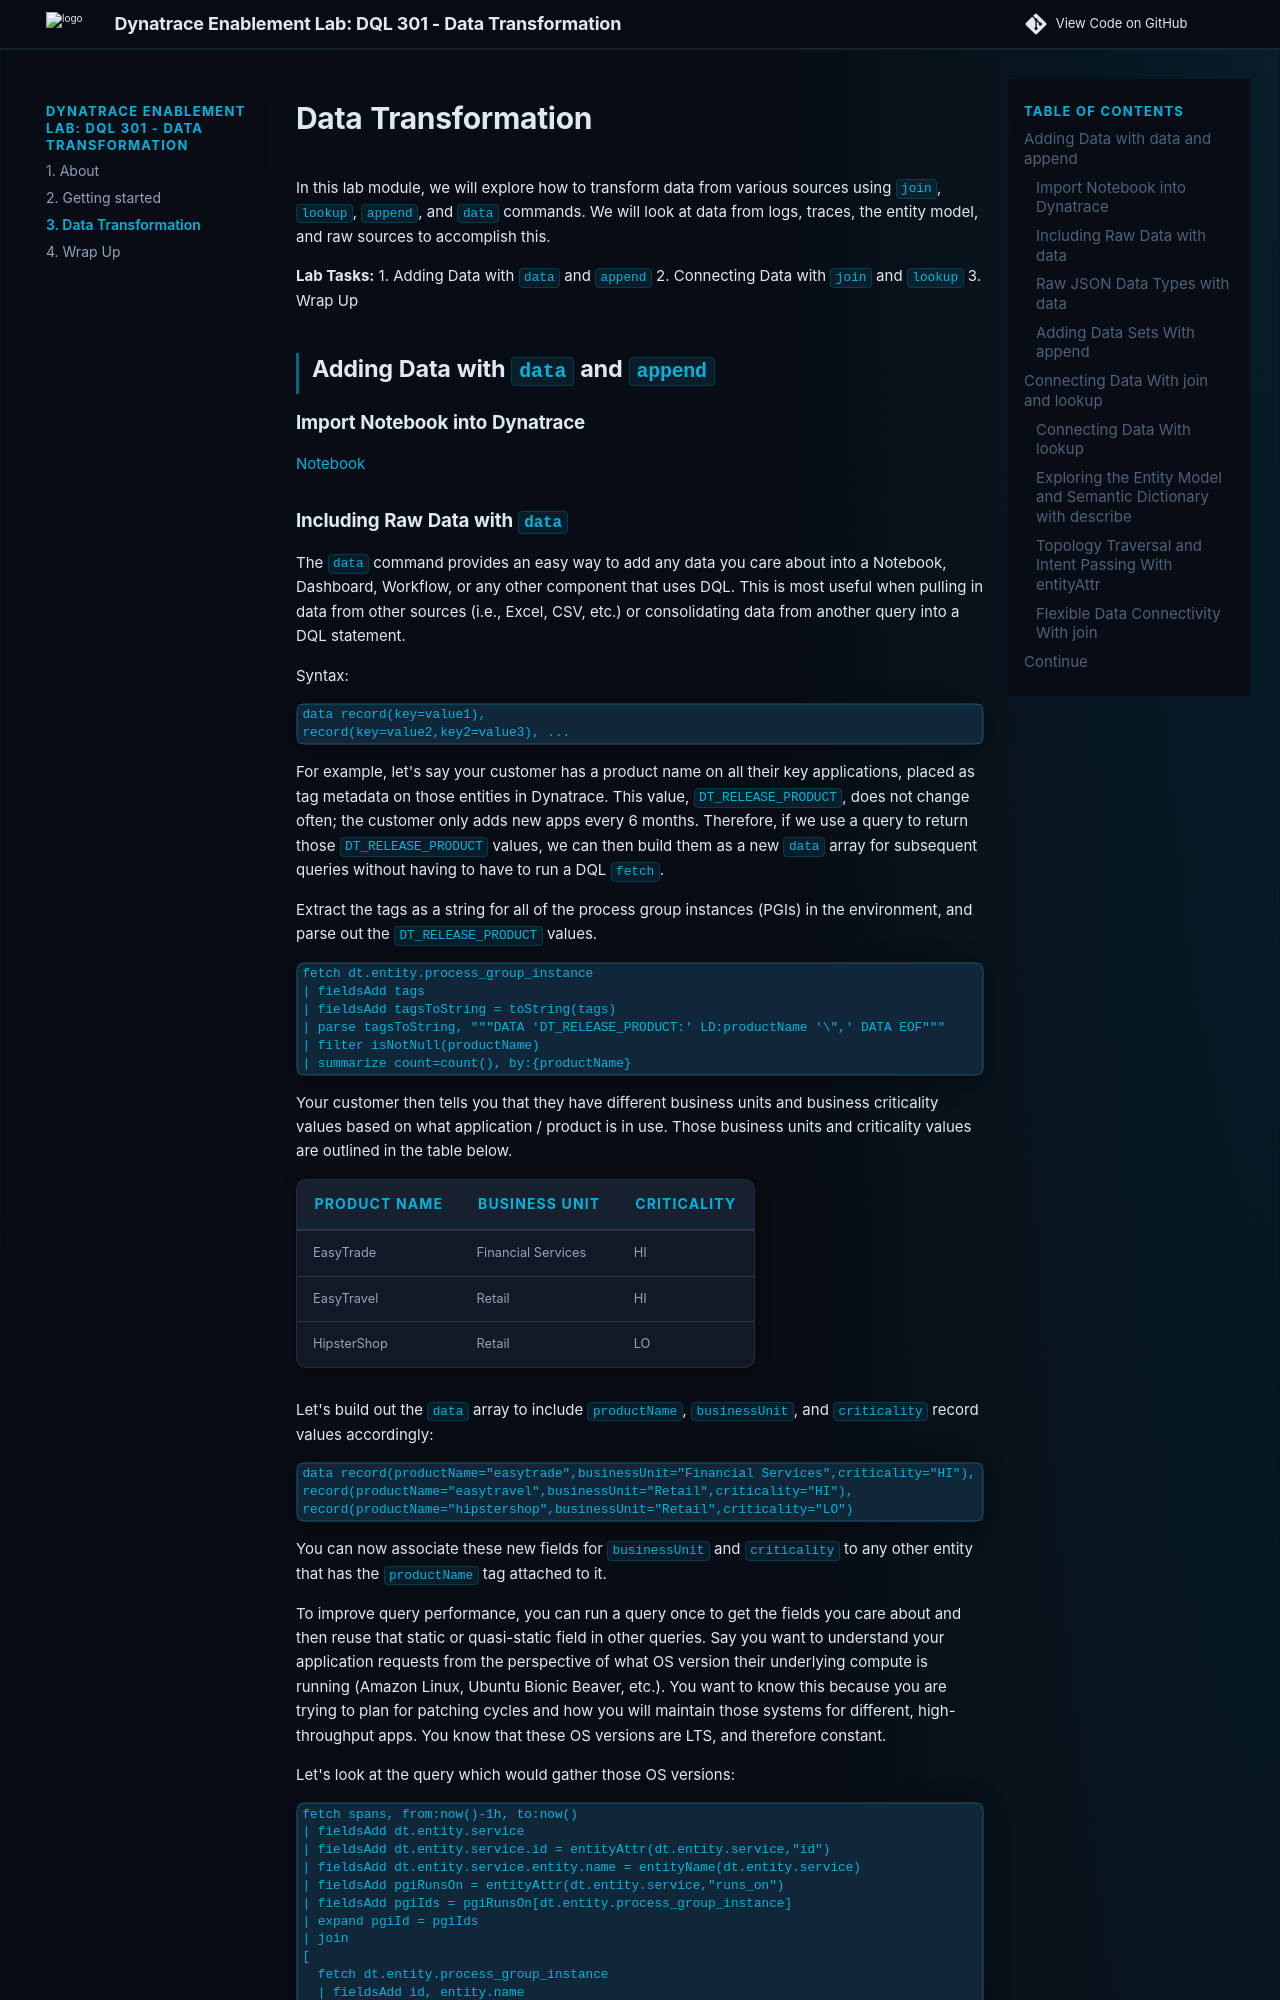

repository: dynatrace-wwse/enablement-dql-301 · page: 3-data-transformation/index.html · generator: mkdocs

# Data Transformation


In this lab module, we will explore how to transform data from various sources using `join`, `lookup`, `append`, and `data` commands. We will look at data from logs, traces, the entity model, and raw sources to accomplish this.

**Lab Tasks:**
  1. Adding Data with `data` and `append`
  2. Connecting Data with `join` and `lookup`
  3. Wrap Up

## Adding Data with `data` and `append` 

### Import Notebook into Dynatrace

[Notebook](https://github.com/dynatrace-wwse/enablement-dql-301/blob/main/assets/dynatrace/enablement-dql-301-data-transformation_notebook.json)
